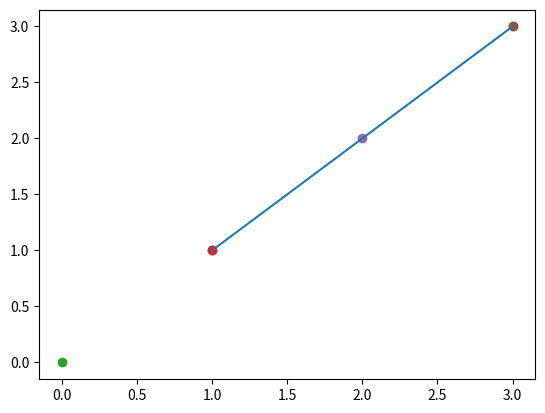

Here is the Python script that generated this plot:
# [redacted]

from math import sqrt


class Point:
    def __init__(self,x_init,y_init):
        self.x = x_init
        self.y = y_init

    def shift(self, x, y):
        self.x += x
        self.y += y

    def __repr__(self):
        return "".join(["Point(", str(self.x), ",", str(self.y), ")"])

p1 = Point(10, 3)
p2 = Point(1, 0)

thisDict = {1: p1, 2:p2}
print(thisDict[2],'\n')

def distance(a, b):
    return sqrt((a.x-b.x)**2+(a.y-b.y)**2)

print(p1.x, p1.y, p2.x, p2.y)
print(distance(p1,p2))

p2.shift(2,3)

print(p2)


class Var(object):
    """
    Node of an equation system solver that represents a variable

    A var keeps track of the equation nodes it is attached to, and
    as variables and equations become solved/constrained, it keeps
    track of which equation nodes are reachable and not solved yet.

    Once a var is solved (aka assigned to an equation set that it is
    actually variable in), it keeps track of with equation set solves
    for it and which equation sets require it to be solved before they
    can solve for their variables.

    A var also tracks the actual value assigned to the variable.
    """

    __slots__ = (
        "eqns",  # equations that are available
        "all_eqns",  # all equations
        "solved_by",  # equation set that solves this
        "required_by",  # equation sets that require this to be solved
        "val",  # value of this variable
        "name",  # name of this variable
        "parent",  # containing parent (like a geom or constraint)
    )

    def __init__(self, name, val, parent=None):
        self.solved_by = None
        self.required_by = set()

        self.eqns = set()
        self.all_eqns = set()

        self.val = val
        self.name = name
        self.parent = parent

    def delete(self):
        """Delete this variable by deleting all equations it appears in"""
        all_eqns = self.all_eqns.copy()
        for eqn in all_eqns:
            eqn.delete()

    def reset(self):
        """Reset this variable by adding all eqns back to it"""
        self.eqns = self.all_eqns.copy()

        self.solved_by = None
        self.required_by = set()

    def remove(self, eqn):
        """Remove an equation from this variable"""
        self.eqns.discard(eqn)
        self.all_eqns.discard(eqn)

    def set_solved(self, eqn_set):
        """This variable is (or will be) solved by the given equation set"""
        self.solved_by = eqn_set

        for eqn in self.eqns:
            eqn.vars.discard(self)

        self.eqns -= eqn_set.eqns

    def is_constrained(self):
        """Is this var solved by a constrained equation set"""
        return self.solved_by is not None and self.solved_by.is_constrained()

    def __str__(self):
        return "Var:" + self.name + "=" + str(self.val)
    
x = Var('abc' + ".x", 10)
print(x)

import matplotlib.pyplot as plt  # TODO: add/remove this for profiling
class Point:
    def __init__(self, name, x=0.0, y=0.0):

        self.x = Var(name + ".x", x)
        self.y = Var(name + ".y", y)

        self.vars = [self.x, self.y]

    def plot(self, ax=None):
        ax = ax or plt.gca()
        ax.scatter(x=(self.x.val,), y=(self.y.val,))

class LineSegment:
    def __init__(self, name, x1=0.0, y1=0.0, x2=0.0, y2=0.0):
        self.p1 = Point(name + ".p1", x1, y1)
        self.p2 = Point(name + ".p2", x2, y2)
        self.vars = [self.p1.x, self.p1.y, self.p2.x, self.p2.y]

    def plot(self, ax=None):
        ax = ax or plt.gca()
        line = plt.Line2D(
            xdata=(self.p1.x.val, self.p2.x.val), ydata=(self.p1.y.val, self.p2.y.val)
        )
        ax.add_artist(line)
        self.p1.plot(ax)
        self.p2.plot(ax)

p0 = Point("p0", 0.0, 0.0)
p1 = Point("p1", 1.0, 1.0)
p2 = Point("p2", 2.0, 2.0)
p3 = Point("p3", 3.0, 3.0)
L1 = LineSegment("L1", 1.0, 1.0, 3.0, 3.0)
L1.plot()
p0.plot()
p1.plot()
p2.plot()
p3.plot()

plt.show()
print('')

# https://builtin.com/data-science/python-linked-list